Run: headless pygame with SDL's dummy video driver; simulated clock (each Clock.tick advances the game by its frame time, no real sleeping); random seed 0; keys injected as events and as key.get_pressed() state; no mouse input.
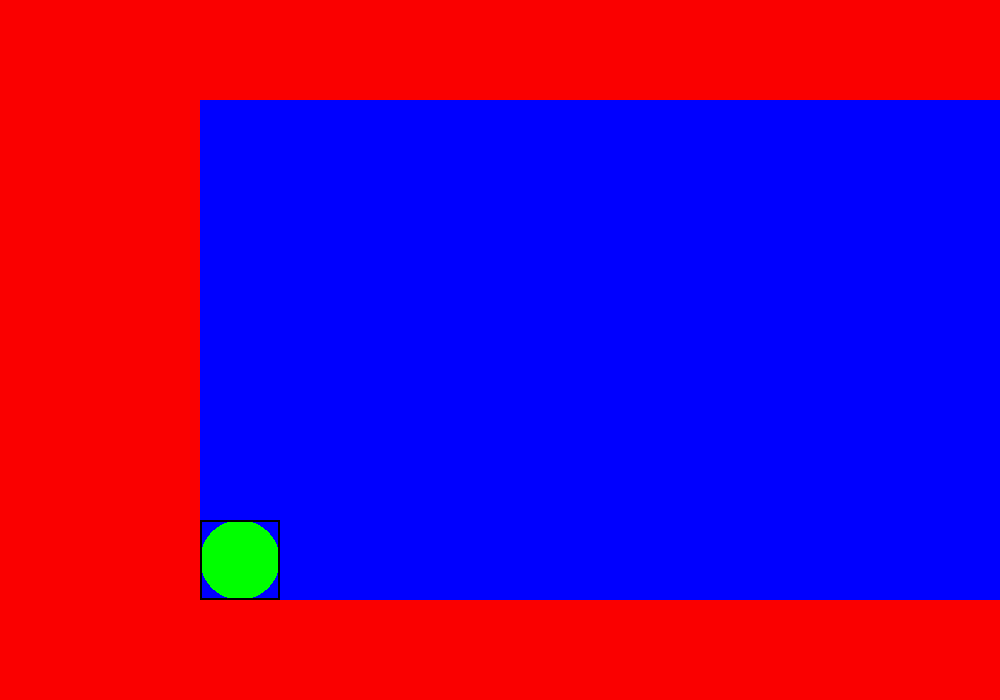
Frame 1 of 4 · flips 1–60 · no input
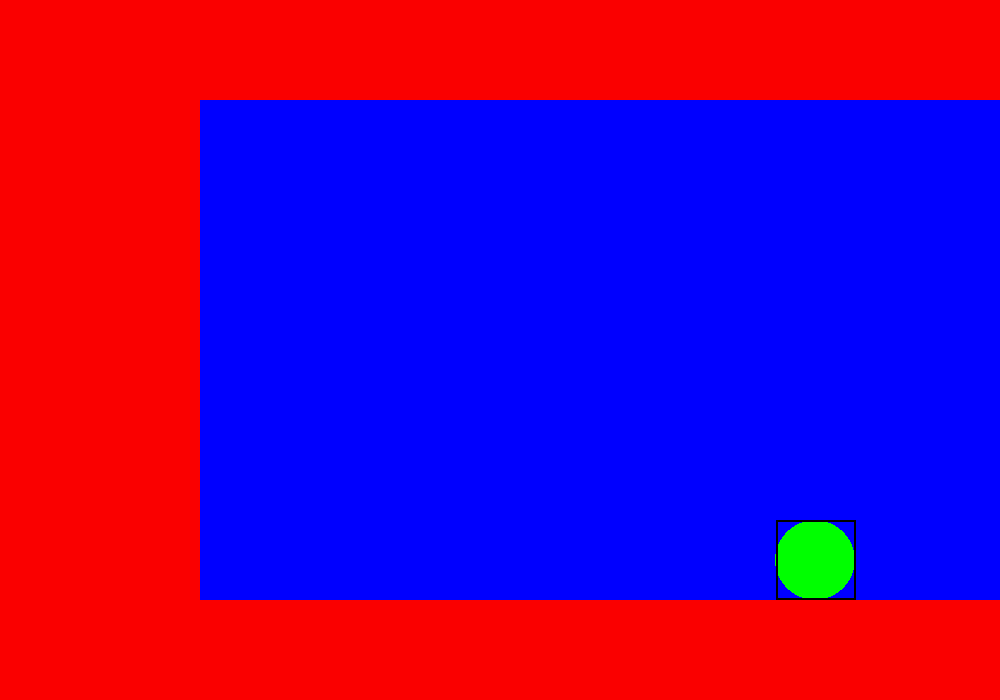
Frame 2 of 4 · flips 61–180 · tapped SPACE, RETURN · held RIGHT (→), D
Frame 3 of 4 · flips 181–300 · held DOWN (↓), S · screen unchanged from frame 2, image omitted
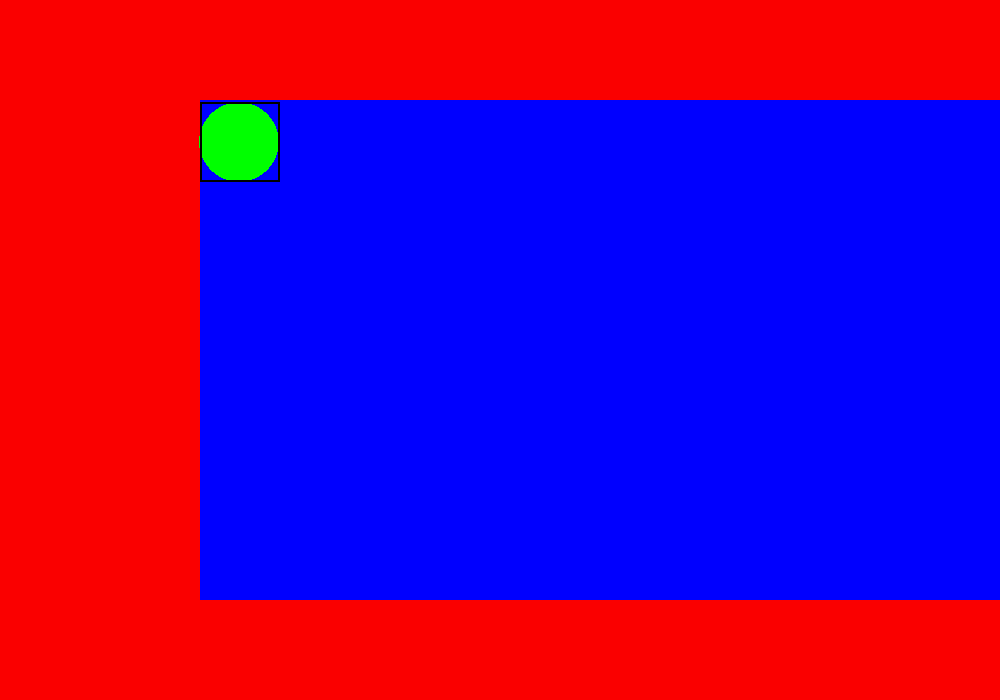
Frame 4 of 4 · flips 301–420 · held LEFT (←), A, UP (↑), W

The pygame program that drew these frames:

import pygame


class Balle:
    """Balle contrôlée par le joueur."""

    def __init__(self, x, y, rayon=40, couleur="green", vitesse=300):
        self.position = pygame.Vector2(x, y)
        self.rayon = rayon
        self.couleur = couleur
        self.vitesse = vitesse
        # Rectangle de collision (carré de 2 x rayon autour de la balle)
        self.rect = pygame.Rect(0, 0, rayon * 2, rayon * 2)
        self.rect.center = self.position

    def lire_touches(self):
        """Retourne la direction voulue selon les touches (vecteur)."""
        touches = pygame.key.get_pressed()
        direction = pygame.Vector2(0, 0)
        if touches[pygame.K_RIGHT]:
            direction.x += 1
        if touches[pygame.K_LEFT]:
            direction.x -= 1
        if touches[pygame.K_DOWN]:
            direction.y += 1
        if touches[pygame.K_UP] or touches[pygame.K_SPACE]:
            direction.y -= 1
        return direction

    def deplacer(self, dt, obstacles):
        """Déplace la balle, axe par axe, en annulant le mouvement si collision."""
        direction = self.lire_touches()

        # Axe X
        ancien_x = self.position.x
        self.position.x += direction.x * self.vitesse * dt
        self.rect.center = self.position
        if self.rect.collidelist(obstacles) != -1:
            self.position.x = ancien_x

        # Axe Y
        ancien_y = self.position.y
        self.position.y += direction.y * self.vitesse * dt
        self.rect.center = self.position
        if self.rect.collidelist(obstacles) != -1:
            self.position.y = ancien_y

        self.rect.center = self.position

    def dessiner(self, ecran):
        """Dessine la balle et son rectangle de collision."""
        pygame.draw.circle(ecran, self.couleur, self.position, self.rayon)
        pygame.draw.rect(ecran, (0, 0, 0), self.rect, 2)


# --- Initialisation ---
pygame.init()
screen = pygame.display.set_mode((1000, 700))
clock = pygame.time.Clock()

plafond = pygame.Rect(0, 0, 1000, 100)
sol = pygame.Rect(0, 600, 1000, 100)
mur_cote = pygame.Rect(0, 0, 200, 700)
obstacles = [plafond, sol, mur_cote]

balle = Balle(screen.get_width() / 2 - 260, screen.get_height() / 2 + 210)

running = True
dt = 0

# --- Boucle principale ---
while running:
    for event in pygame.event.get():
        if event.type == pygame.QUIT:
            running = False

    balle.deplacer(dt, obstacles)

    screen.fill("blue")
    for obstacle in obstacles:
        pygame.draw.rect(screen, (250, 0, 0), obstacle)
    balle.dessiner(screen)

    pygame.display.flip()
    dt = clock.tick(60) / 1000

pygame.quit()
